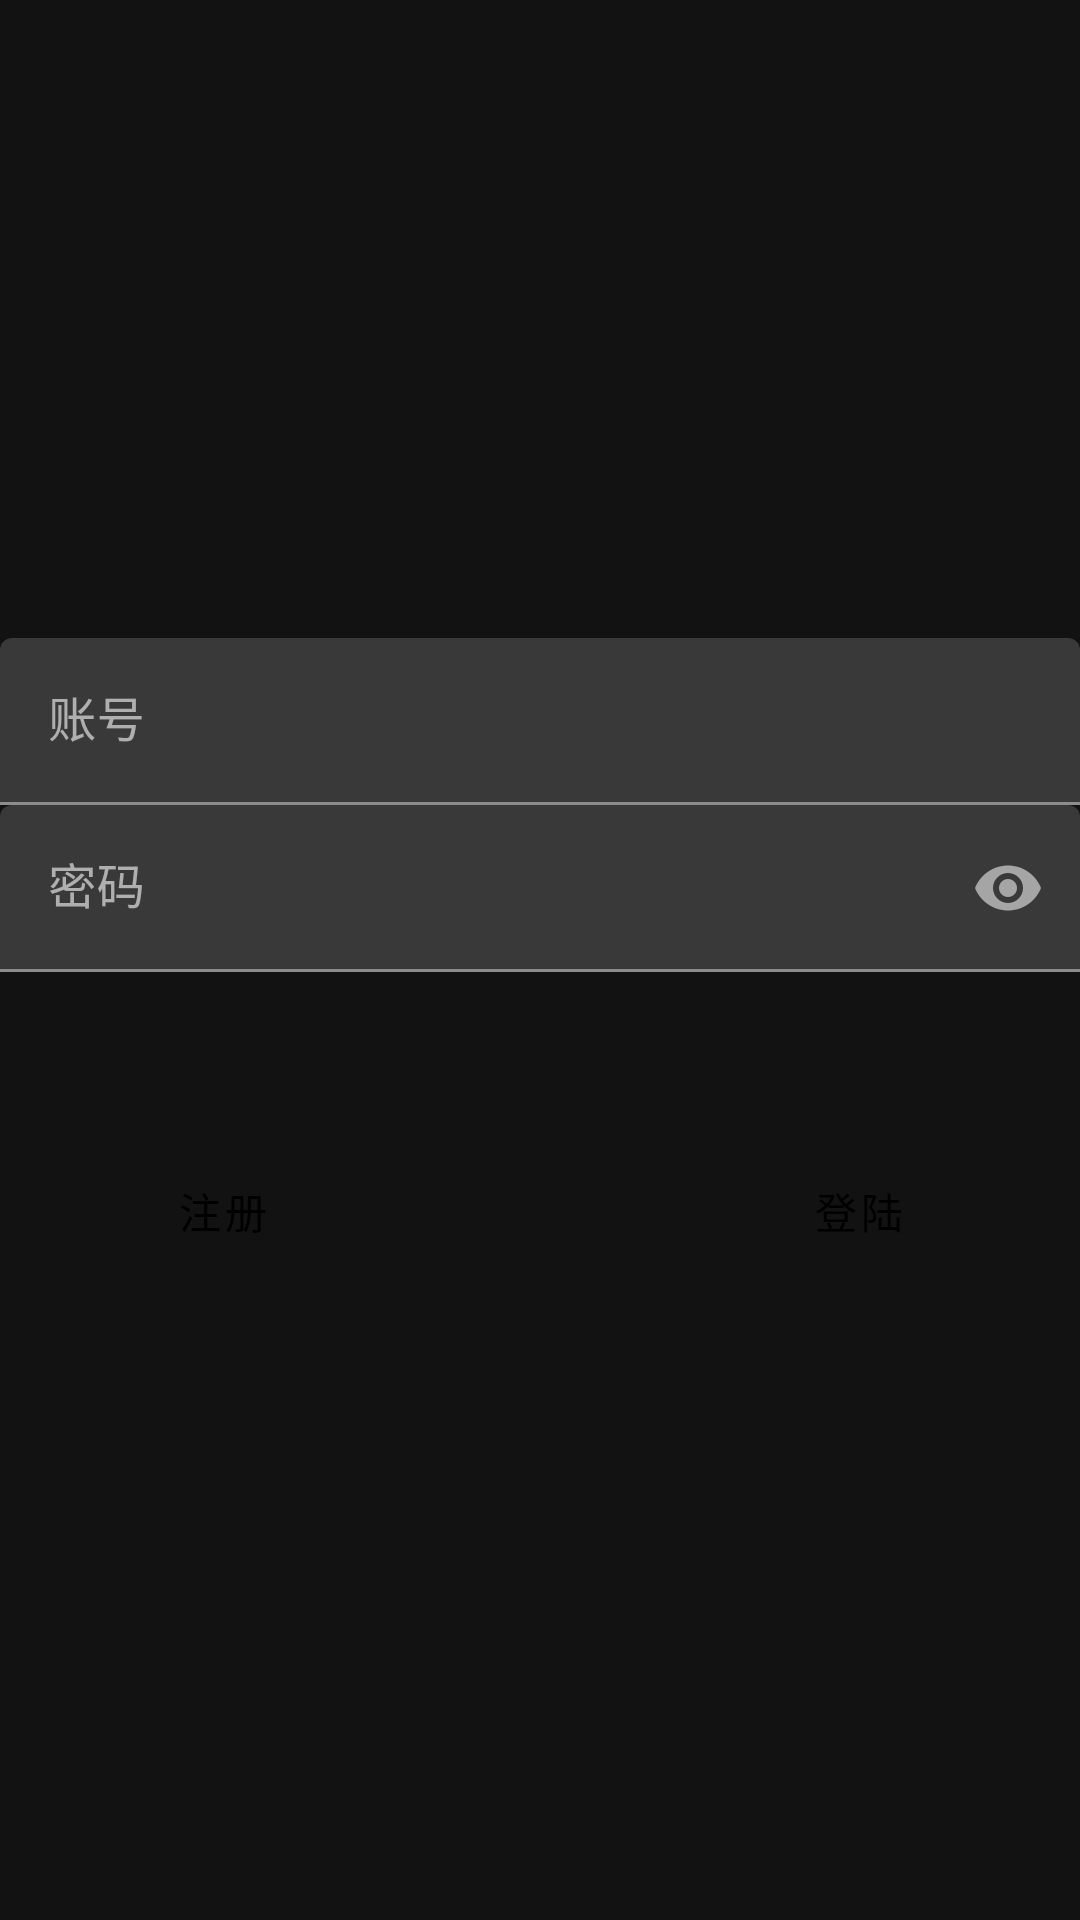

This screen was rendered from an Android layout file. Write that file and the resources it references.
<!-- AndroidManifest.xml: activity theme AppTheme -->
<!-- res/layout/activity_login.xml -->
<?xml version="1.0" encoding="utf-8"?>
<androidx.constraintlayout.widget.ConstraintLayout xmlns:android="http://schemas.android.com/apk/res/android"
    xmlns:tools="http://schemas.android.com/tools"
    android:layout_width="match_parent"
    android:layout_height="match_parent"
    xmlns:app="http://schemas.android.com/apk/res-auto"
    android:orientation="vertical"
    tools:context=".activity.LoginActivity">

    <LinearLayout
        android:layout_width="0dp"
        android:layout_height="wrap_content"
        android:layout_gravity="center_horizontal"
        android:orientation="vertical"
        app:layout_constraintBottom_toBottomOf="parent"
        app:layout_constraintEnd_toEndOf="parent"
        app:layout_constraintStart_toStartOf="parent"
        app:layout_constraintTop_toTopOf="parent">

        <com.google.android.material.textfield.TextInputLayout
            android:id="@+id/edit_account"
            android:layout_width="match_parent"
            android:layout_height="wrap_content"
            app:endIconMode="clear_text"
            android:hint="账号"
            app:hintTextColor="@color/colorOnBackground">

            <com.google.android.material.textfield.TextInputEditText
                android:layout_width="match_parent"
                android:layout_height="wrap_content" />
        </com.google.android.material.textfield.TextInputLayout>

        <com.google.android.material.textfield.TextInputLayout
            android:id="@+id/edit_pwd"
            android:layout_width="match_parent"
            android:layout_height="wrap_content"
            app:endIconMode="password_toggle"
            android:hint="密码"
            app:hintTextColor="@color/colorOnBackground">

            <com.google.android.material.textfield.TextInputEditText
                android:layout_width="match_parent"
                android:layout_height="wrap_content"
                android:inputType="textPassword" />
        </com.google.android.material.textfield.TextInputLayout>

        <com.google.android.material.textfield.TextInputLayout
            android:id="@+id/edit_nickname"
            android:layout_width="match_parent"
            android:layout_height="wrap_content"
            app:endIconMode="clear_text"
            android:visibility="invisible"
            android:hint="昵称"
            app:hintTextColor="@color/colorOnBackground">

            <com.google.android.material.textfield.TextInputEditText
                android:layout_width="match_parent"
                android:layout_height="wrap_content" />
        </com.google.android.material.textfield.TextInputLayout>

        <androidx.constraintlayout.widget.ConstraintLayout
            android:layout_width="match_parent"
            android:layout_height="wrap_content"
            android:orientation="horizontal">

            <Button
                android:id="@+id/bt_login"
                style="@style/Widget.MaterialComponents.Button.UnelevatedButton"
                android:layout_width="wrap_content"
                android:layout_height="wrap_content"
                android:layout_marginEnd="30dp"
                android:text="登陆"
                app:layout_constraintBottom_toBottomOf="parent"
                app:layout_constraintEnd_toEndOf="parent"
                app:layout_constraintTop_toTopOf="parent"
                app:layout_constraintVertical_bias="0.0" />

            <Button
                android:id="@+id/bt_reg"
                style="@style/Widget.MaterialComponents.Button.UnelevatedButton"
                android:layout_width="wrap_content"
                android:layout_height="wrap_content"
                android:layout_marginStart="30dp"
                android:text="注册"
                app:layout_constraintBottom_toBottomOf="parent"
                app:layout_constraintStart_toStartOf="parent"
                app:layout_constraintTop_toTopOf="parent"
                app:layout_constraintVertical_bias="0.0" />
        </androidx.constraintlayout.widget.ConstraintLayout>

    </LinearLayout>
</androidx.constraintlayout.widget.ConstraintLayout>
<!-- resources referenced by this layout -->
<resources>
  <color name="colorOnBackground">#8E8E8E</color>
  <style name="AppTheme" parent="Theme.MaterialComponents.DayNight.NoActionBar">
          <item name="android:colorBackground">#121212</item>
          <item name="colorSurface">#1E1E1E</item>
          <item name="colorPrimary">#B28BF5</item>
          <item name="colorSecondary">#62D7C6</item>
          <item name="colorOnBackground">#8E8E8E</item>
          <item name="colorOnSurface">#ffffff</item>
          <item name="colorOnPrimary">#000000</item>
          <item name="colorOnSecondary">#000000</item>
          <item name="android:statusBarColor">#000000</item>
      </style>
</resources>
